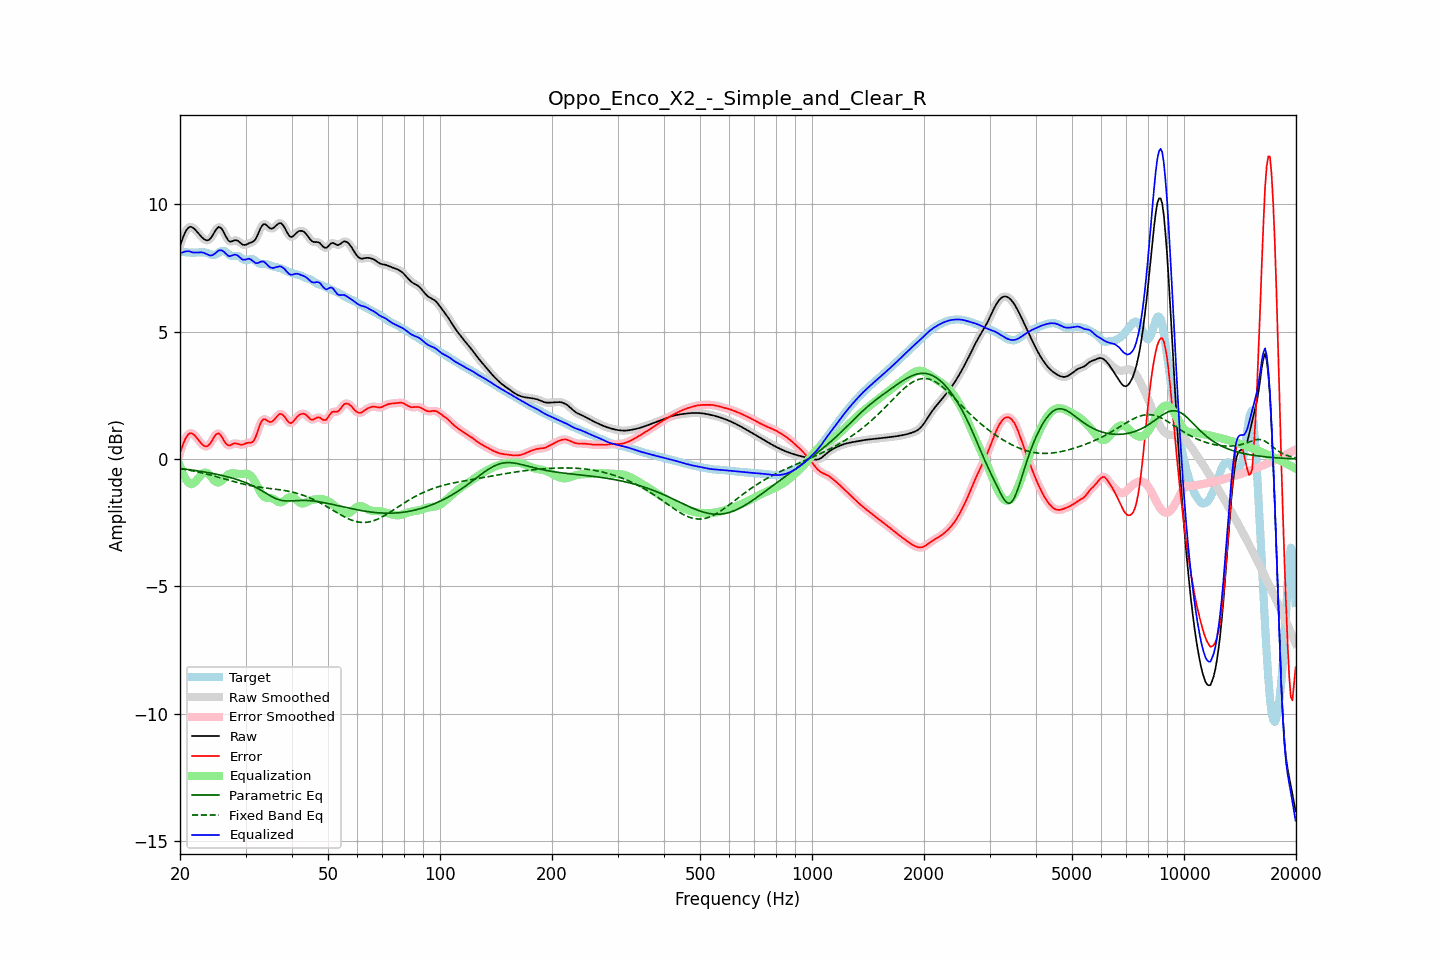

The file beside this chart, header and first rows:
frequency, raw, error, smoothed, error_smoothed, equalization, parametric_eq, fixed_band_eq, equalized_raw, equalized_smoothed, target
20.00, 8.37, 0.25, 8.36, 0.24, -0.27, -0.37, -0.37, 8.10, 8.09, 8.13
20.20, 8.55, 0.42, 8.56, 0.43, -0.45, -0.38, -0.38, 8.10, 8.11, 8.12
20.40, 8.71, 0.59, 8.72, 0.60, -0.60, -0.39, -0.40, 8.11, 8.12, 8.12
20.61, 8.87, 0.75, 8.86, 0.74, -0.73, -0.39, -0.41, 8.14, 8.13, 8.12
20.81, 8.98, 0.87, 8.98, 0.87, -0.83, -0.40, -0.42, 8.15, 8.15, 8.11
21.02, 9.06, 0.96, 9.06, 0.96, -0.91, -0.41, -0.43, 8.15, 8.16, 8.11
21.23, 9.11, 1.01, 9.10, 1.00, -0.96, -0.42, -0.44, 8.15, 8.14, 8.10
21.44, 9.11, 1.01, 9.11, 1.01, -0.99, -0.43, -0.45, 8.12, 8.12, 8.10
21.66, 9.07, 0.98, 9.08, 0.98, -0.97, -0.44, -0.47, 8.10, 8.11, 8.10
21.87, 9.03, 0.93, 9.03, 0.93, -0.93, -0.45, -0.48, 8.10, 8.10, 8.10
22.09, 8.96, 0.86, 8.96, 0.86, -0.86, -0.46, -0.49, 8.10, 8.10, 8.10
22.31, 8.89, 0.78, 8.89, 0.79, -0.79, -0.47, -0.51, 8.10, 8.10, 8.10
22.54, 8.81, 0.71, 8.81, 0.70, -0.71, -0.48, -0.52, 8.11, 8.11, 8.11
22.76, 8.74, 0.63, 8.74, 0.63, -0.63, -0.49, -0.53, 8.11, 8.11, 8.11
22.99, 8.68, 0.56, 8.68, 0.56, -0.58, -0.50, -0.55, 8.10, 8.10, 8.11
23.22, 8.63, 0.52, 8.63, 0.52, -0.54, -0.51, -0.56, 8.09, 8.09, 8.11
23.45, 8.59, 0.49, 8.59, 0.50, -0.53, -0.52, -0.58, 8.06, 8.06, 8.10
23.69, 8.58, 0.50, 8.58, 0.51, -0.55, -0.53, -0.60, 8.03, 8.03, 8.08
23.92, 8.60, 0.55, 8.60, 0.55, -0.60, -0.54, -0.61, 8.00, 8.00, 8.05
24.16, 8.66, 0.63, 8.66, 0.63, -0.67, -0.55, -0.63, 7.99, 7.99, 8.03
24.40, 8.74, 0.73, 8.75, 0.73, -0.75, -0.56, -0.65, 7.99, 8.00, 8.01
24.65, 8.85, 0.85, 8.85, 0.84, -0.82, -0.58, -0.66, 8.03, 8.03, 8.01
24.89, 8.96, 0.94, 8.96, 0.94, -0.88, -0.59, -0.68, 8.08, 8.08, 8.02
25.14, 9.04, 0.99, 9.05, 0.99, -0.92, -0.60, -0.70, 8.12, 8.13, 8.05
25.39, 9.10, 1.01, 9.09, 1.00, -0.92, -0.62, -0.72, 8.18, 8.17, 8.09
25.65, 9.08, 0.95, 9.08, 0.95, -0.89, -0.63, -0.73, 8.19, 8.19, 8.13
25.91, 9.03, 0.87, 9.03, 0.87, -0.84, -0.64, -0.75, 8.19, 8.18, 8.16
26.16, 8.93, 0.76, 8.92, 0.76, -0.78, -0.66, -0.77, 8.15, 8.14, 8.17
26.43, 8.80, 0.65, 8.80, 0.66, -0.71, -0.67, -0.79, 8.09, 8.09, 8.14
26.69, 8.68, 0.58, 8.68, 0.58, -0.65, -0.69, -0.81, 8.03, 8.03, 8.10
26.96, 8.58, 0.53, 8.59, 0.54, -0.60, -0.71, -0.82, 7.97, 7.98, 8.05
27.23, 8.53, 0.53, 8.54, 0.54, -0.58, -0.72, -0.84, 7.95, 7.97, 8.00
27.50, 8.54, 0.57, 8.54, 0.56, -0.56, -0.74, -0.86, 7.98, 7.97, 7.97
27.77, 8.56, 0.60, 8.56, 0.59, -0.56, -0.76, -0.88, 8.00, 8.00, 7.96
28.05, 8.58, 0.62, 8.58, 0.61, -0.56, -0.78, -0.90, 8.02, 8.01, 7.97
28.33, 8.58, 0.61, 8.58, 0.61, -0.57, -0.80, -0.91, 8.01, 8.01, 7.97
28.62, 8.56, 0.59, 8.56, 0.59, -0.58, -0.82, -0.93, 7.98, 7.98, 7.97
28.90, 8.51, 0.57, 8.51, 0.57, -0.59, -0.84, -0.95, 7.92, 7.92, 7.94
29.19, 8.46, 0.56, 8.46, 0.56, -0.59, -0.86, -0.96, 7.87, 7.87, 7.90
29.48, 8.41, 0.56, 8.42, 0.57, -0.59, -0.88, -0.98, 7.82, 7.83, 7.84
29.78, 8.40, 0.59, 8.40, 0.59, -0.58, -0.91, -0.99, 7.82, 7.82, 7.81
30.08, 8.41, 0.62, 8.41, 0.61, -0.58, -0.93, -1.01, 7.83, 7.83, 7.79
30.38, 8.44, 0.64, 8.44, 0.63, -0.59, -0.96, -1.02, 7.85, 7.85, 7.80
30.68, 8.47, 0.64, 8.46, 0.63, -0.61, -0.99, -1.03, 7.86, 7.85, 7.83
30.99, 8.49, 0.64, 8.49, 0.64, -0.66, -1.01, -1.05, 7.83, 7.83, 7.85
31.30, 8.51, 0.66, 8.51, 0.67, -0.73, -1.04, -1.06, 7.78, 7.78, 7.85
31.61, 8.55, 0.73, 8.56, 0.74, -0.82, -1.07, -1.07, 7.73, 7.73, 7.82
31.93, 8.62, 0.85, 8.63, 0.86, -0.94, -1.11, -1.08, 7.69, 7.70, 7.77
32.24, 8.75, 1.03, 8.75, 1.03, -1.06, -1.14, -1.09, 7.69, 7.69, 7.72
32.57, 8.89, 1.22, 8.89, 1.21, -1.19, -1.17, -1.10, 7.70, 7.71, 7.67
32.89, 9.04, 1.39, 9.04, 1.38, -1.30, -1.21, -1.11, 7.74, 7.73, 7.65
33.22, 9.15, 1.50, 9.15, 1.50, -1.40, -1.25, -1.12, 7.75, 7.75, 7.65
33.55, 9.22, 1.57, 9.21, 1.56, -1.47, -1.28, -1.13, 7.75, 7.74, 7.65
33.89, 9.21, 1.56, 9.21, 1.56, -1.51, -1.32, -1.13, 7.70, 7.70, 7.65
34.23, 9.16, 1.52, 9.16, 1.52, -1.52, -1.36, -1.14, 7.64, 7.64, 7.64
34.57, 9.10, 1.48, 9.10, 1.48, -1.53, -1.40, -1.15, 7.58, 7.58, 7.62
34.92, 9.05, 1.45, 9.06, 1.46, -1.53, -1.44, -1.16, 7.52, 7.53, 7.60
35.27, 9.04, 1.46, 9.04, 1.46, -1.54, -1.47, -1.17, 7.50, 7.50, 7.58
35.62, 9.06, 1.50, 9.06, 1.50, -1.56, -1.50, -1.17, 7.50, 7.50, 7.56
35.97, 9.11, 1.57, 9.11, 1.57, -1.60, -1.53, -1.18, 7.51, 7.51, 7.54
... 635 more rows
